Dataset: data (GitHub, amshukethireddy/FakeLogoDetection). Classes: Adidas, Puma, Samsung, Twitter, fake Adidas, fake Puma, fake Samsung, fake Twitter.

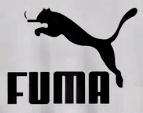
Label: fake Puma

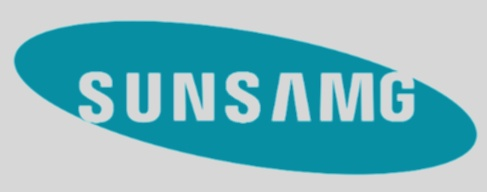
Label: fake Samsung

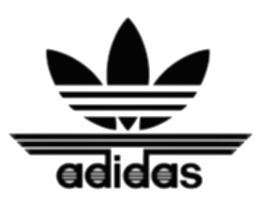
Label: fake Adidas

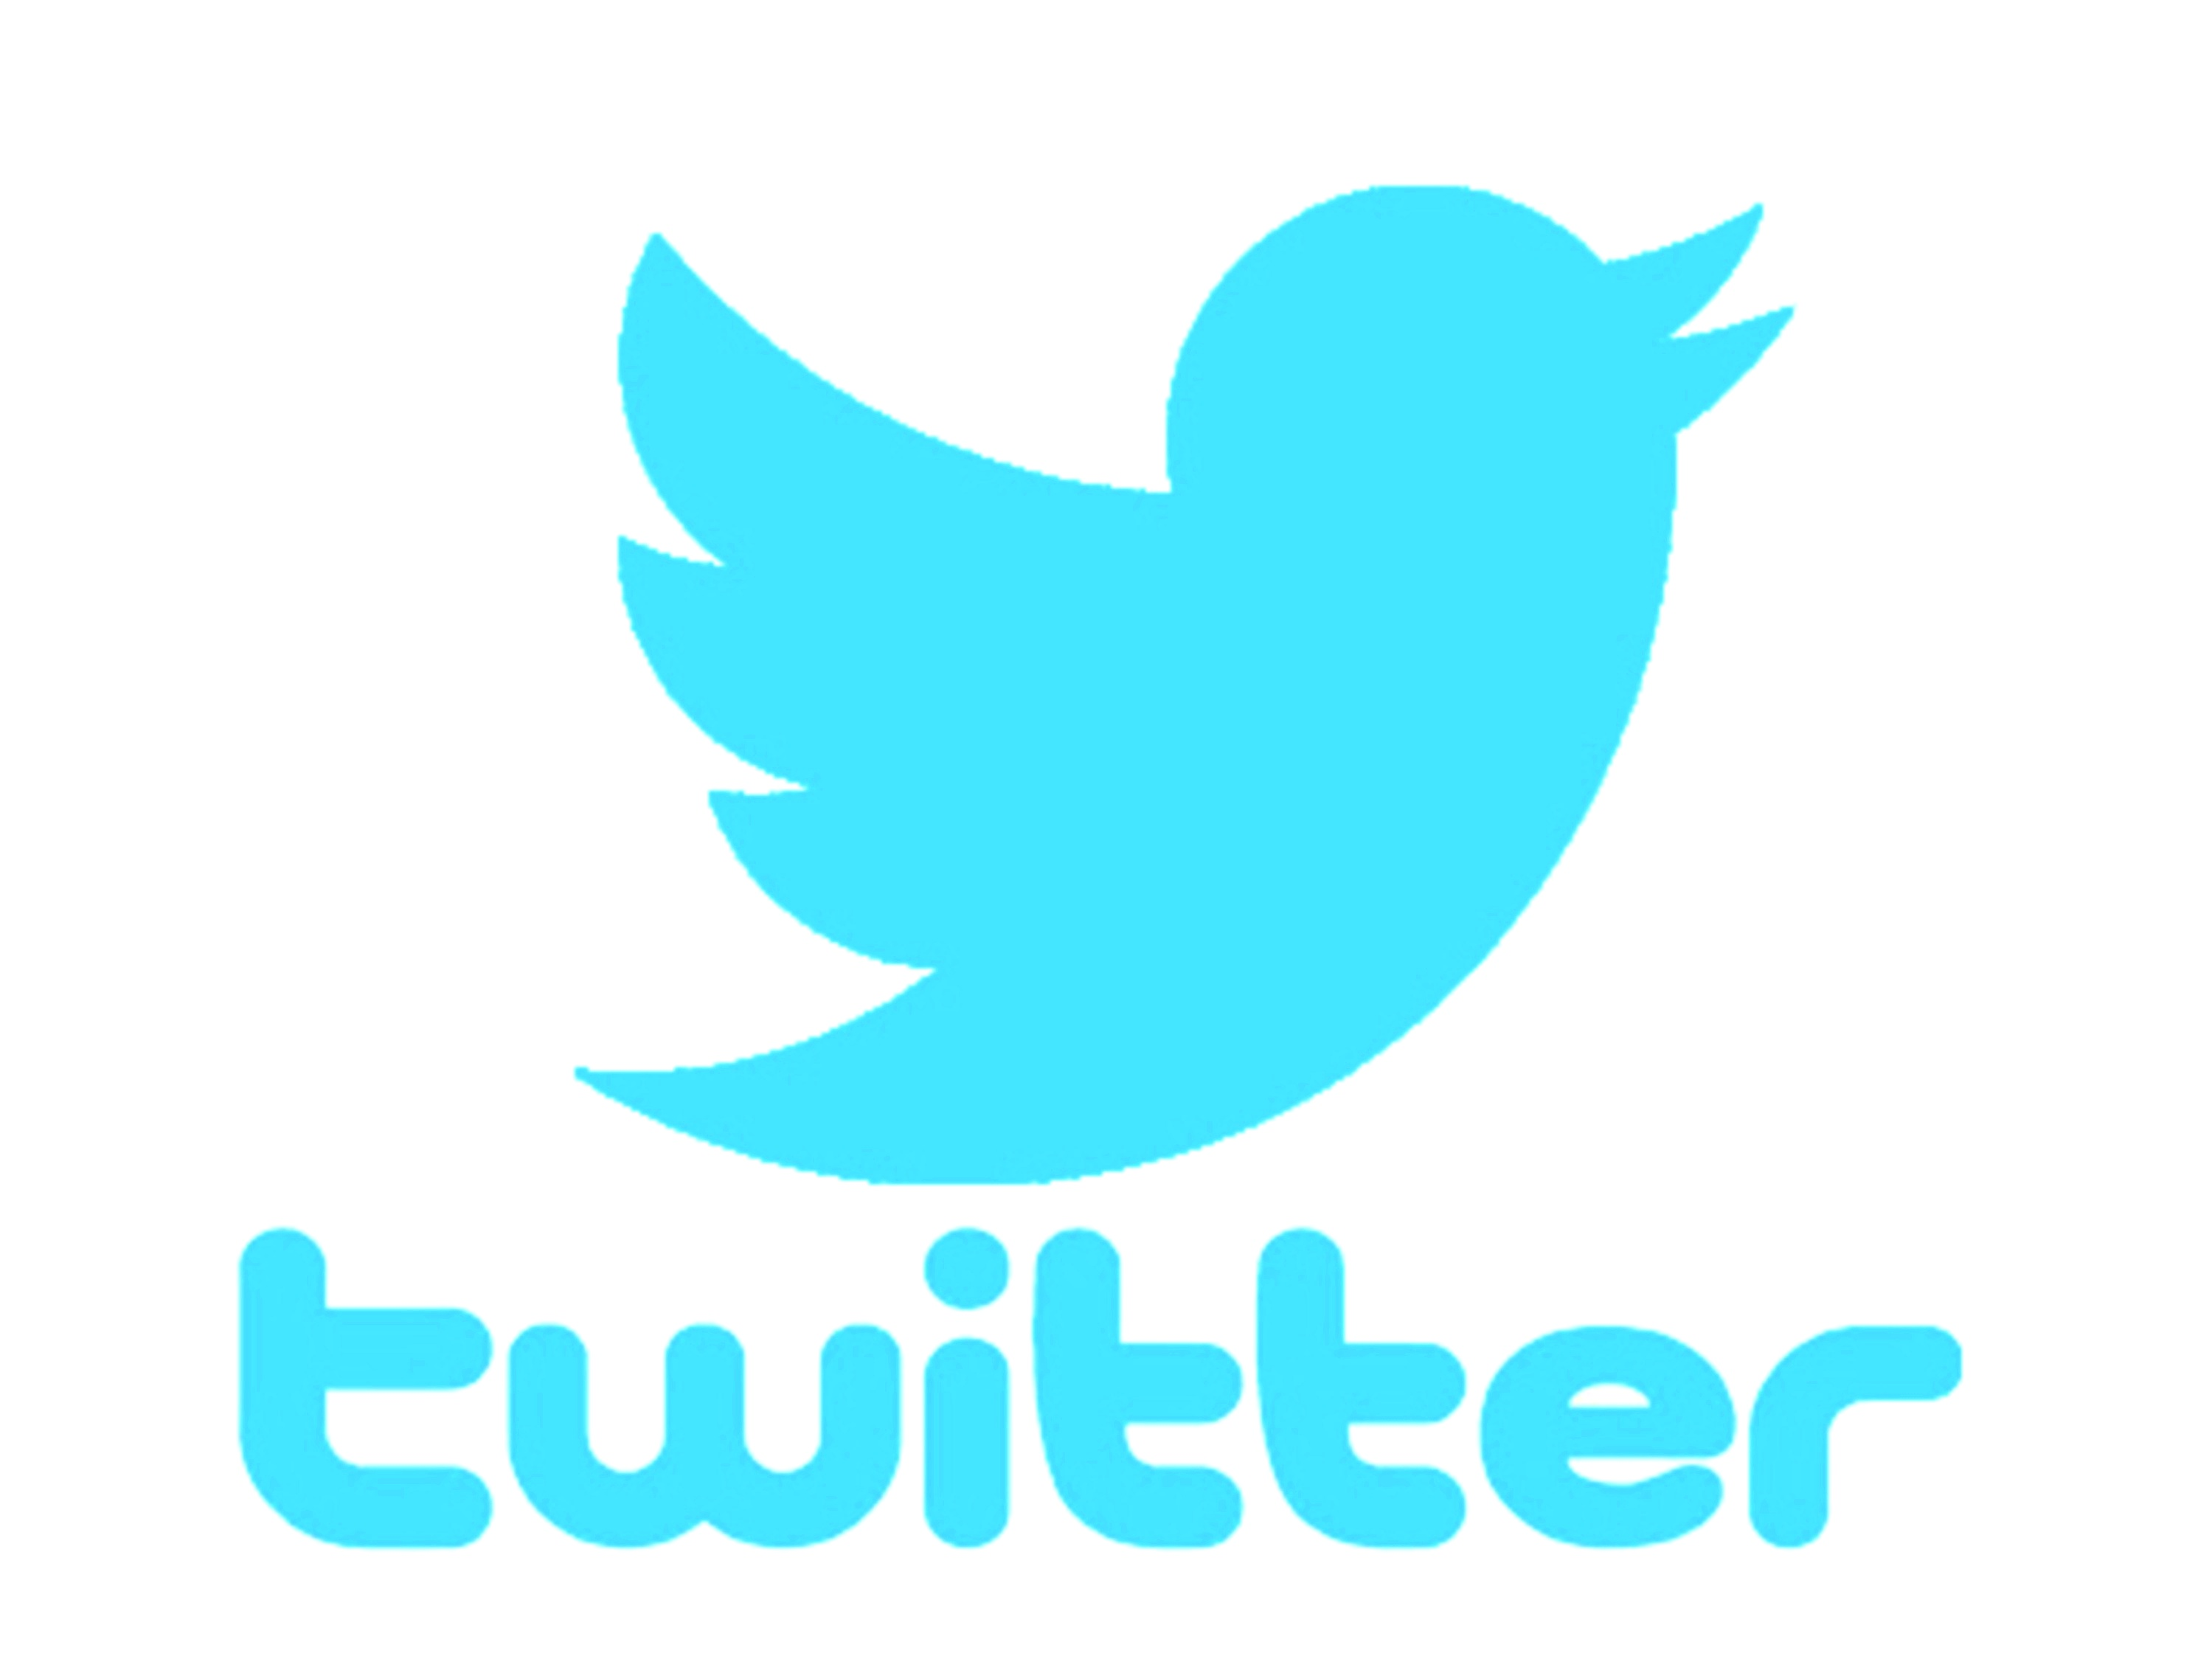
Label: Twitter

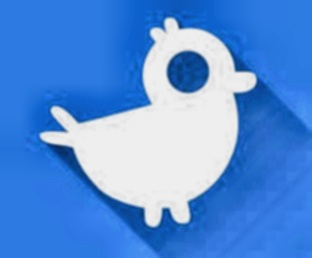
Label: fake Twitter

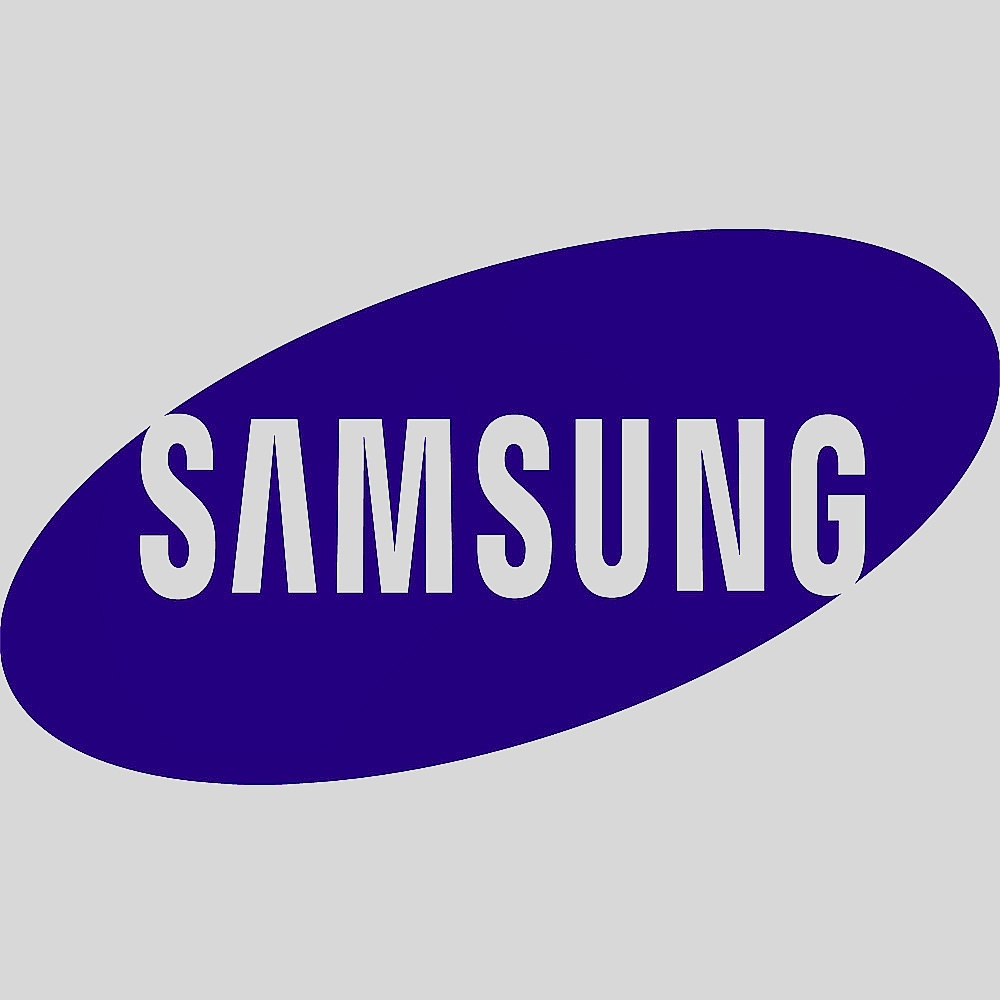
Label: Samsung
